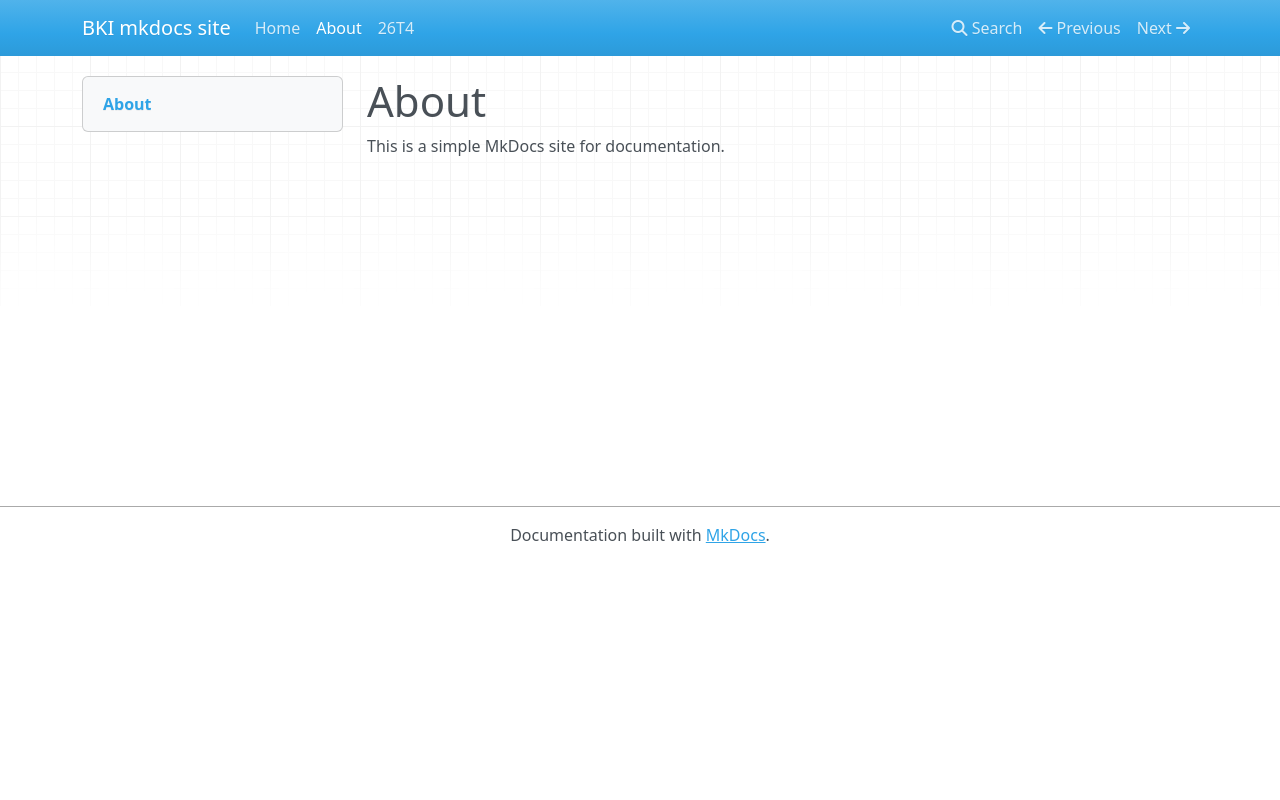

repository: karenmok1/AI-Lit · page: about/index.html · generator: mkdocs

# About

This is a simple MkDocs site for documentation.
